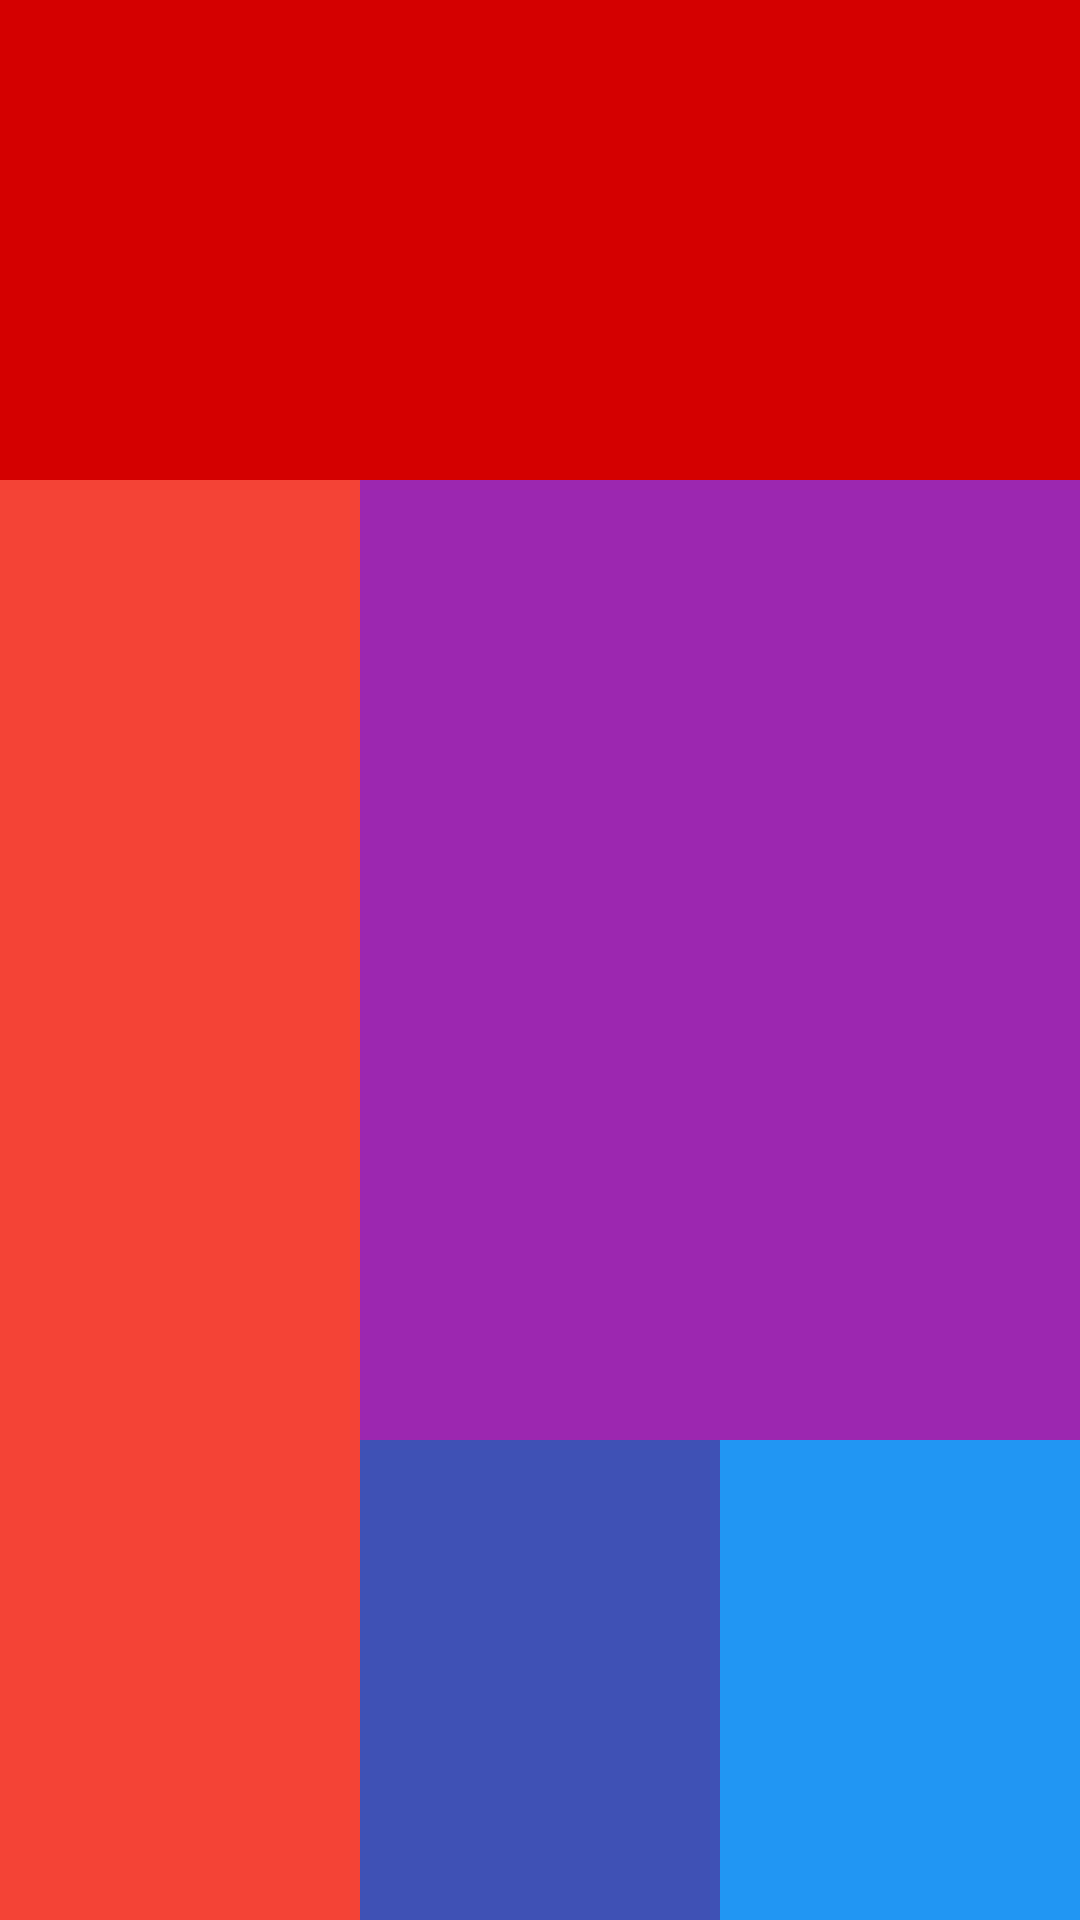

Produce the Android XML layout that renders to this screen, including the resource entries it uses.
<!-- AndroidManifest.xml: application theme Theme.BT_LinearLayout -->
<!-- res/layout/layout_2.xml -->
<?xml version="1.0" encoding="utf-8"?>
<LinearLayout xmlns:android="http://schemas.android.com/apk/res/android"
    android:layout_width="match_parent"
    android:layout_height="match_parent"
    android:orientation="vertical"
    android:weightSum="4">

    <View
        android:layout_width="match_parent"
        android:layout_height="0dp"
        android:layout_weight="1"
        android:background="@color/color1" />

    <LinearLayout
        android:layout_width="match_parent"
        android:layout_height="0dp"
        android:layout_weight="3"
        android:orientation="horizontal"
        android:weightSum="3">

        <View
            android:layout_width="0dp"
            android:layout_height="match_parent"
            android:layout_weight="1"
            android:background="@color/color2" />

        <LinearLayout
            android:layout_width="0dp"
            android:layout_height="match_parent"
            android:layout_weight="2"
            android:orientation="vertical"
            android:weightSum="3">

            <View
                android:layout_width="match_parent"
                android:layout_height="0dp"
                android:layout_weight="2"
                android:background="@color/color3" />

            <LinearLayout
                android:layout_width="match_parent"
                android:layout_height="0dp"
                android:layout_weight="1"
                android:orientation="horizontal">

                <View
                    android:layout_width="0dp"
                    android:layout_height="match_parent"
                    android:layout_weight="1"
                    android:background="@color/color4" />

                <View
                    android:layout_width="0dp"
                    android:layout_height="match_parent"
                    android:layout_weight="1"
                    android:background="@color/color5" />
            </LinearLayout>
        </LinearLayout>
    </LinearLayout>
</LinearLayout>
<!-- resources referenced by this layout -->
<resources>
  <color name="color1">#D40000</color>
  <color name="color2">#F44336</color>
  <color name="color3">#9C27B0</color>
  <color name="color4">#3F51B5</color>
  <color name="color5">#2196F3</color>
  <style name="Theme.BT_LinearLayout" parent="Theme.MaterialComponents.DayNight.DarkActionBar">
          
          <item name="colorPrimary">@color/purple_500</item>
          <item name="colorPrimaryVariant">@color/purple_700</item>
          <item name="colorOnPrimary">@color/white</item>
          
          <item name="colorSecondary">@color/teal_200</item>
          <item name="colorSecondaryVariant">@color/teal_700</item>
          <item name="colorOnSecondary">@color/black</item>
          
          <item name="android:statusBarColor" tools:targetApi="l">?attr/colorPrimaryVariant</item>
          
      </style>
  <color name="purple_500">#FF6200EE</color>
  <color name="purple_700">#FF3700B3</color>
  <color name="white">#FFFFFFFF</color>
  <color name="teal_200">#FF03DAC5</color>
  <color name="teal_700">#FF018786</color>
  <color name="black">#FF000000</color>
</resources>
